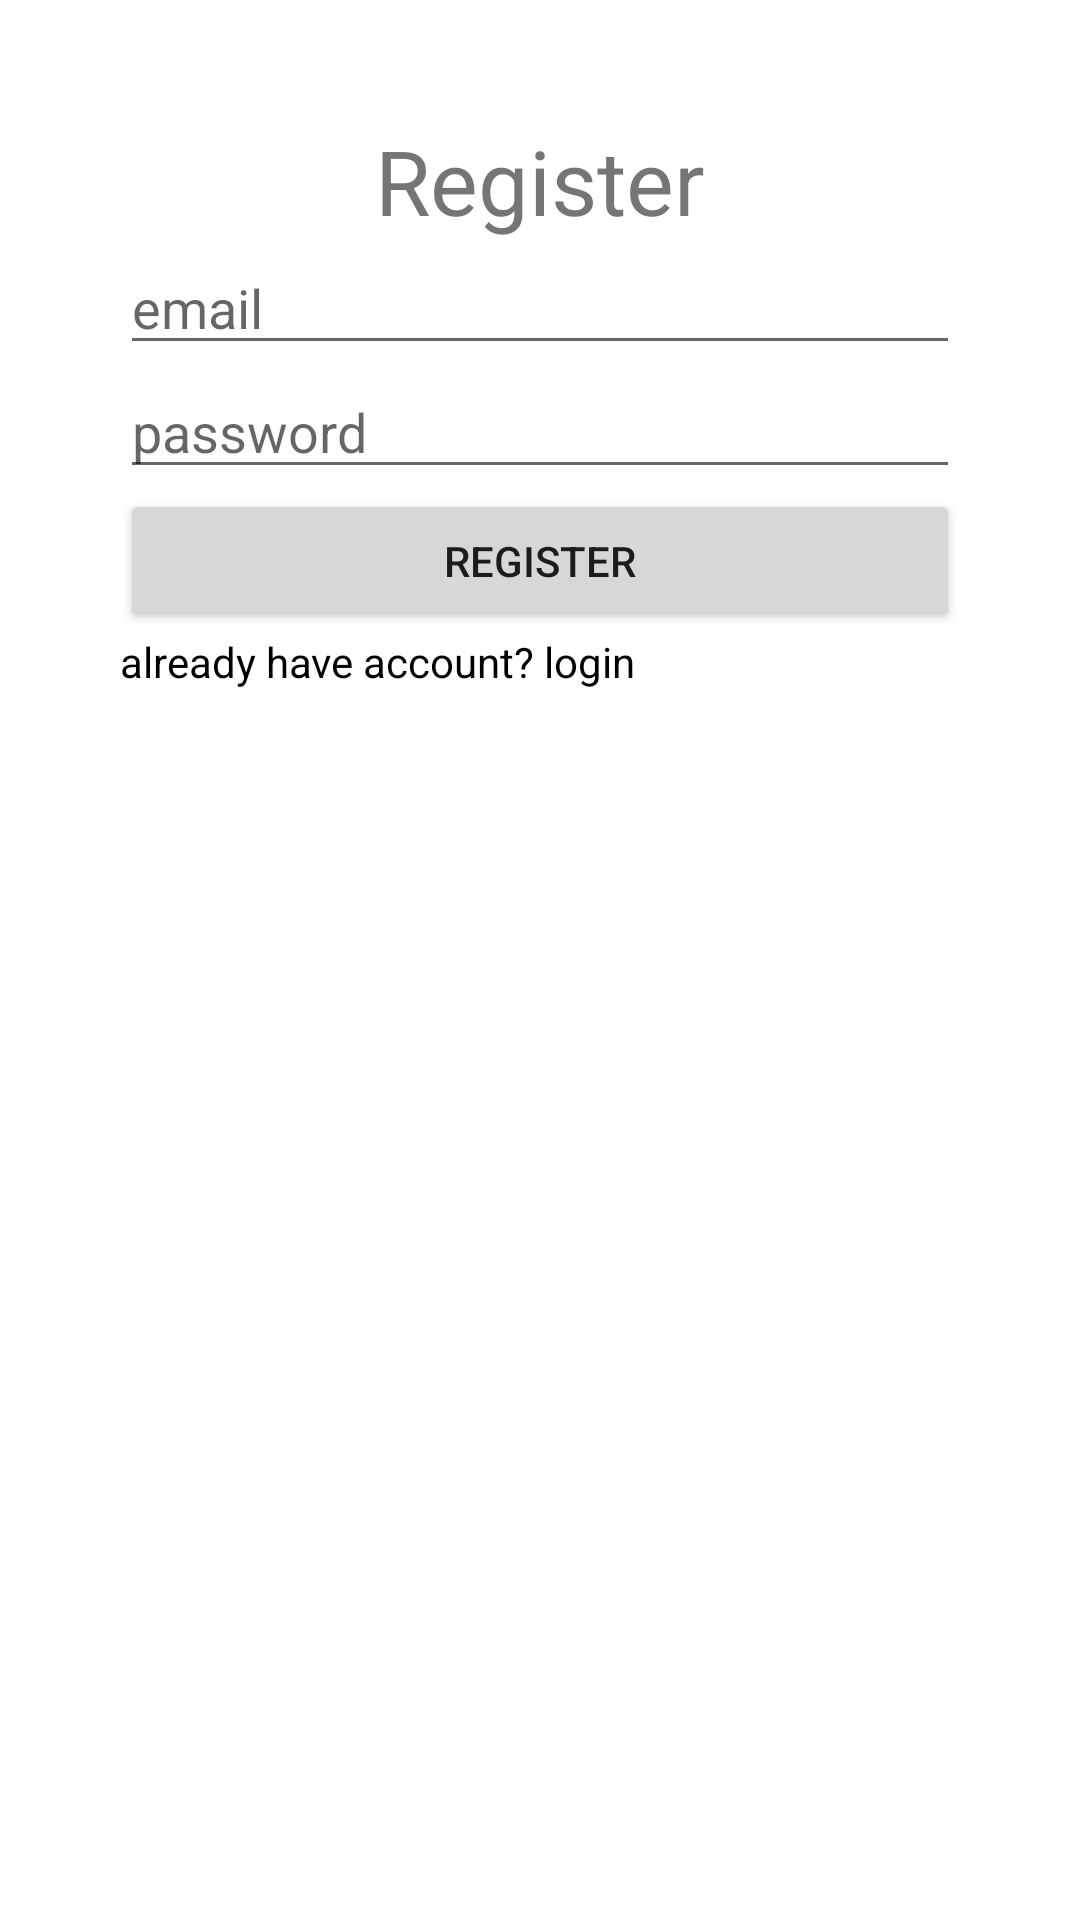

Android layout source for this screen:
<!-- AndroidManifest.xml: application theme Theme.Instabook -->
<!-- res/layout/activity_register.xml -->
<?xml version="1.0" encoding="utf-8"?>
<RelativeLayout xmlns:android="http://schemas.android.com/apk/res/android"
    xmlns:app="http://schemas.android.com/apk/res-auto"
    xmlns:tools="http://schemas.android.com/tools"
    android:layout_width="match_parent"
    android:layout_height="match_parent"
    tools:context=".Register"
    android:padding="40dp">

    
    <TextView
        android:id="@+id/registerTxt"
        android:layout_width="match_parent"
        android:layout_height="wrap_content"
        android:textAlignment="center"
        android:text="Register"
        android:textSize="30sp"/>

    
    <EditText
        android:id="@+id/emailInp"
        android:inputType="textEmailAddress"
        android:hint="email"
        android:layout_width="match_parent"
        android:layout_height="wrap_content"
        android:layout_below="@+id/registerTxt"/>

    
    <EditText
        android:id="@+id/passInp"
        android:inputType="textEmailAddress"
        android:hint="password"
        android:layout_width="match_parent"
        android:layout_height="wrap_content"
        android:layout_below="@+id/emailInp"/>
    
    <Button
        android:id="@+id/registerBtn"
        android:layout_width="match_parent"
        android:layout_height="wrap_content"
        android:text="register"
        android:layout_below="@+id/passInp"/>
    <TextView
        android:id="@+id/haveAccount"
        android:layout_width="match_parent"
        android:layout_height="wrap_content"
        android:text="already have account? login"
        android:textColor="@color/black"
        android:layout_below="@+id/registerBtn"/>



</RelativeLayout>
<!-- resources referenced by this layout -->
<resources>
  <style name="Theme.Instabook" parent="Theme.MaterialComponents.DayNight.DarkActionBar">
          
          <item name="colorPrimary">@color/purple_500</item>
          <item name="colorPrimaryVariant">@color/purple_700</item>
          <item name="colorOnPrimary">@color/white</item>
          
          <item name="colorSecondary">@color/teal_200</item>
          <item name="colorSecondaryVariant">@color/teal_700</item>
          <item name="colorOnSecondary">@color/black</item>
          
          <item name="android:statusBarColor">?attr/colorPrimaryVariant</item>
          
      </style>
  <!-- not gathered from this repository: default colours our renderer supplied (Android Studio template values) -->
  <color name="purple_500">#FF6200EE</color>
  <color name="purple_700">#FF3700B3</color>
  <color name="teal_200">#FF03DAC5</color>
  <color name="teal_700">#FF018786</color>
  <color name="black">#FF000000</color>
  <color name="white">#FFFFFFFF</color>
</resources>
